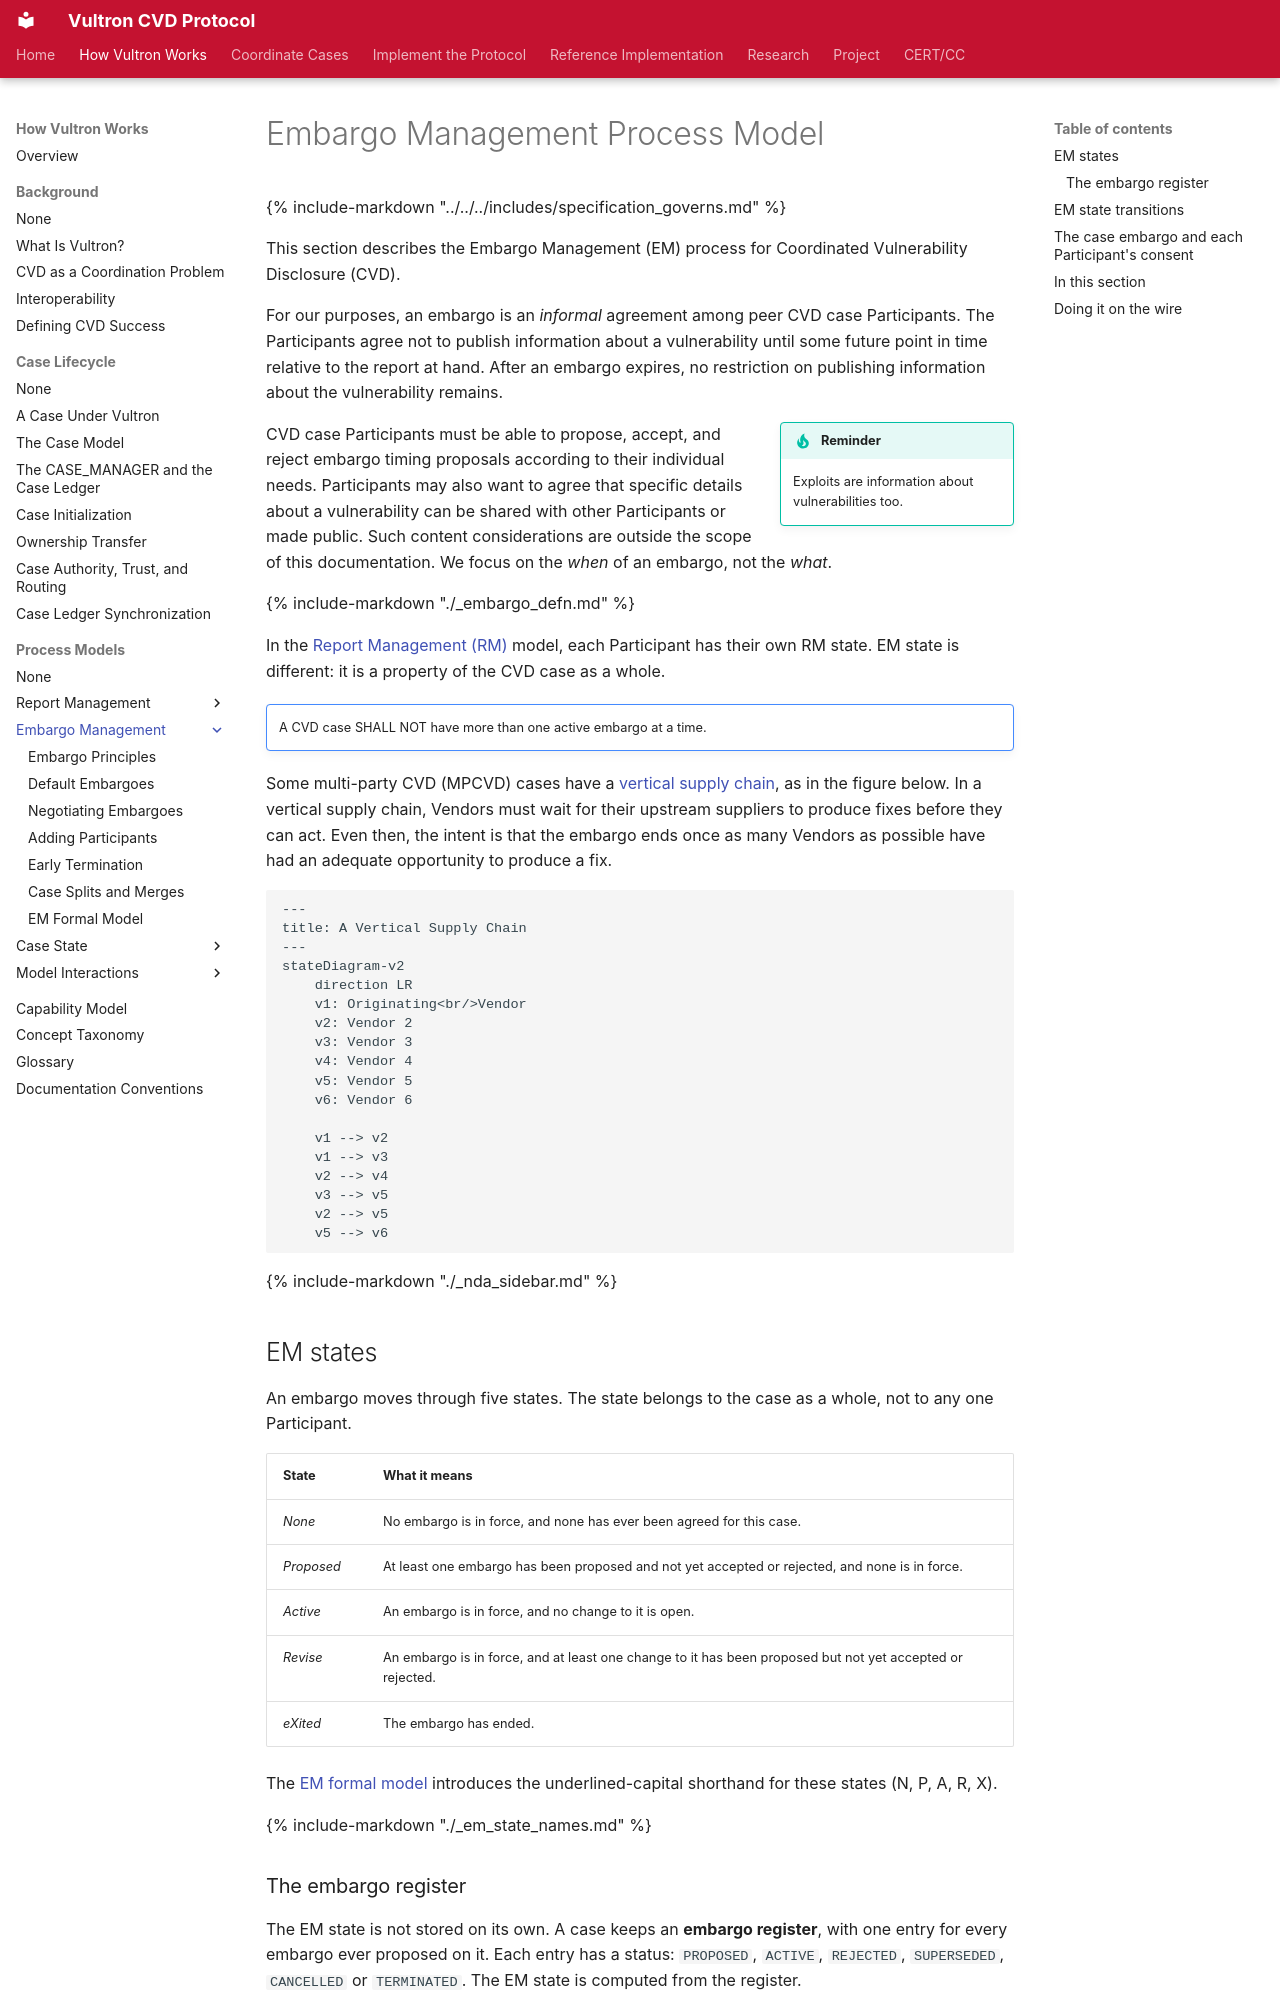

repository: CERTCC/Vultron · page: topics/process_models/em/index.html · generator: mkdocs

---
stakeholder_type: [cvd-practitioner, platform-developer]
level: 200
page_type: explanation
subject: protocol
contents: generated
---

# Embargo Management Process Model

{% include-markdown "../../../includes/specification_governs.md" %}

This section describes the Embargo Management (EM) process for Coordinated Vulnerability Disclosure (CVD).
<!-- start_excerpt -->
For our purposes, an embargo is an *informal* agreement among peer CVD case Participants.
The Participants agree not to publish information about a vulnerability until some future point in time relative to the report at hand.
After an embargo expires, no restriction on publishing information about the vulnerability remains.
<!-- end_excerpt -->

!!! tip inline end "Reminder"

    Exploits are information about vulnerabilities too.

CVD case Participants must be able to propose, accept, and reject embargo timing proposals according to their individual needs.
Participants may also want to agree that specific details about a vulnerability can be shared with other Participants or made public.
Such content considerations are outside the scope of this documentation.
We focus on the *when* of an embargo, not the *what*.

{% include-markdown "./_embargo_defn.md"   %}

In the [Report Management (RM)](../rm/index.md) model, each Participant has their own RM state.
EM state is different: it is a property of the CVD case as a whole.

!!! note ""
    A CVD case SHALL NOT have more than one active embargo at a time.

Some multi-party CVD (MPCVD) cases have a [vertical supply chain](https://certcc.github.io/CERT-Guide-to-CVD/howto/coordination/mpcvd/){:target="_blank"}, as in the figure below.
In a vertical supply chain, Vendors must wait for their upstream suppliers to produce fixes before they can act.
Even then, the intent is that the embargo ends once as many Vendors as possible have had an adequate opportunity to produce a fix.

```mermaid
---
title: A Vertical Supply Chain
---
stateDiagram-v2
    direction LR
    v1: Originating<br/>Vendor
    v2: Vendor 2
    v3: Vendor 3
    v4: Vendor 4
    v5: Vendor 5
    v6: Vendor 6
    
    v1 --> v2
    v1 --> v3
    v2 --> v4
    v3 --> v5
    v2 --> v5
    v5 --> v6
```

{% include-markdown "./_nda_sidebar.md" %}

## EM states

An embargo moves through five states.
The state belongs to the case as a whole, not to any one Participant.

| State | What it means |
|---|---|
| *None* | No embargo is in force, and none has ever been agreed for this case. |
| *Proposed* | At least one embargo has been proposed and not yet accepted or rejected, and none is in force. |
| *Active* | An embargo is in force, and no change to it is open. |
| *Revise* | An embargo is in force, and at least one change to it has been proposed but not yet accepted or rejected. |
| *eXited* | The embargo has ended. |

The [EM formal model](formal_model.md#em-states) introduces the underlined-capital shorthand for these states (N, P, A, R, X).

{% include-markdown "./_em_state_names.md" %}
